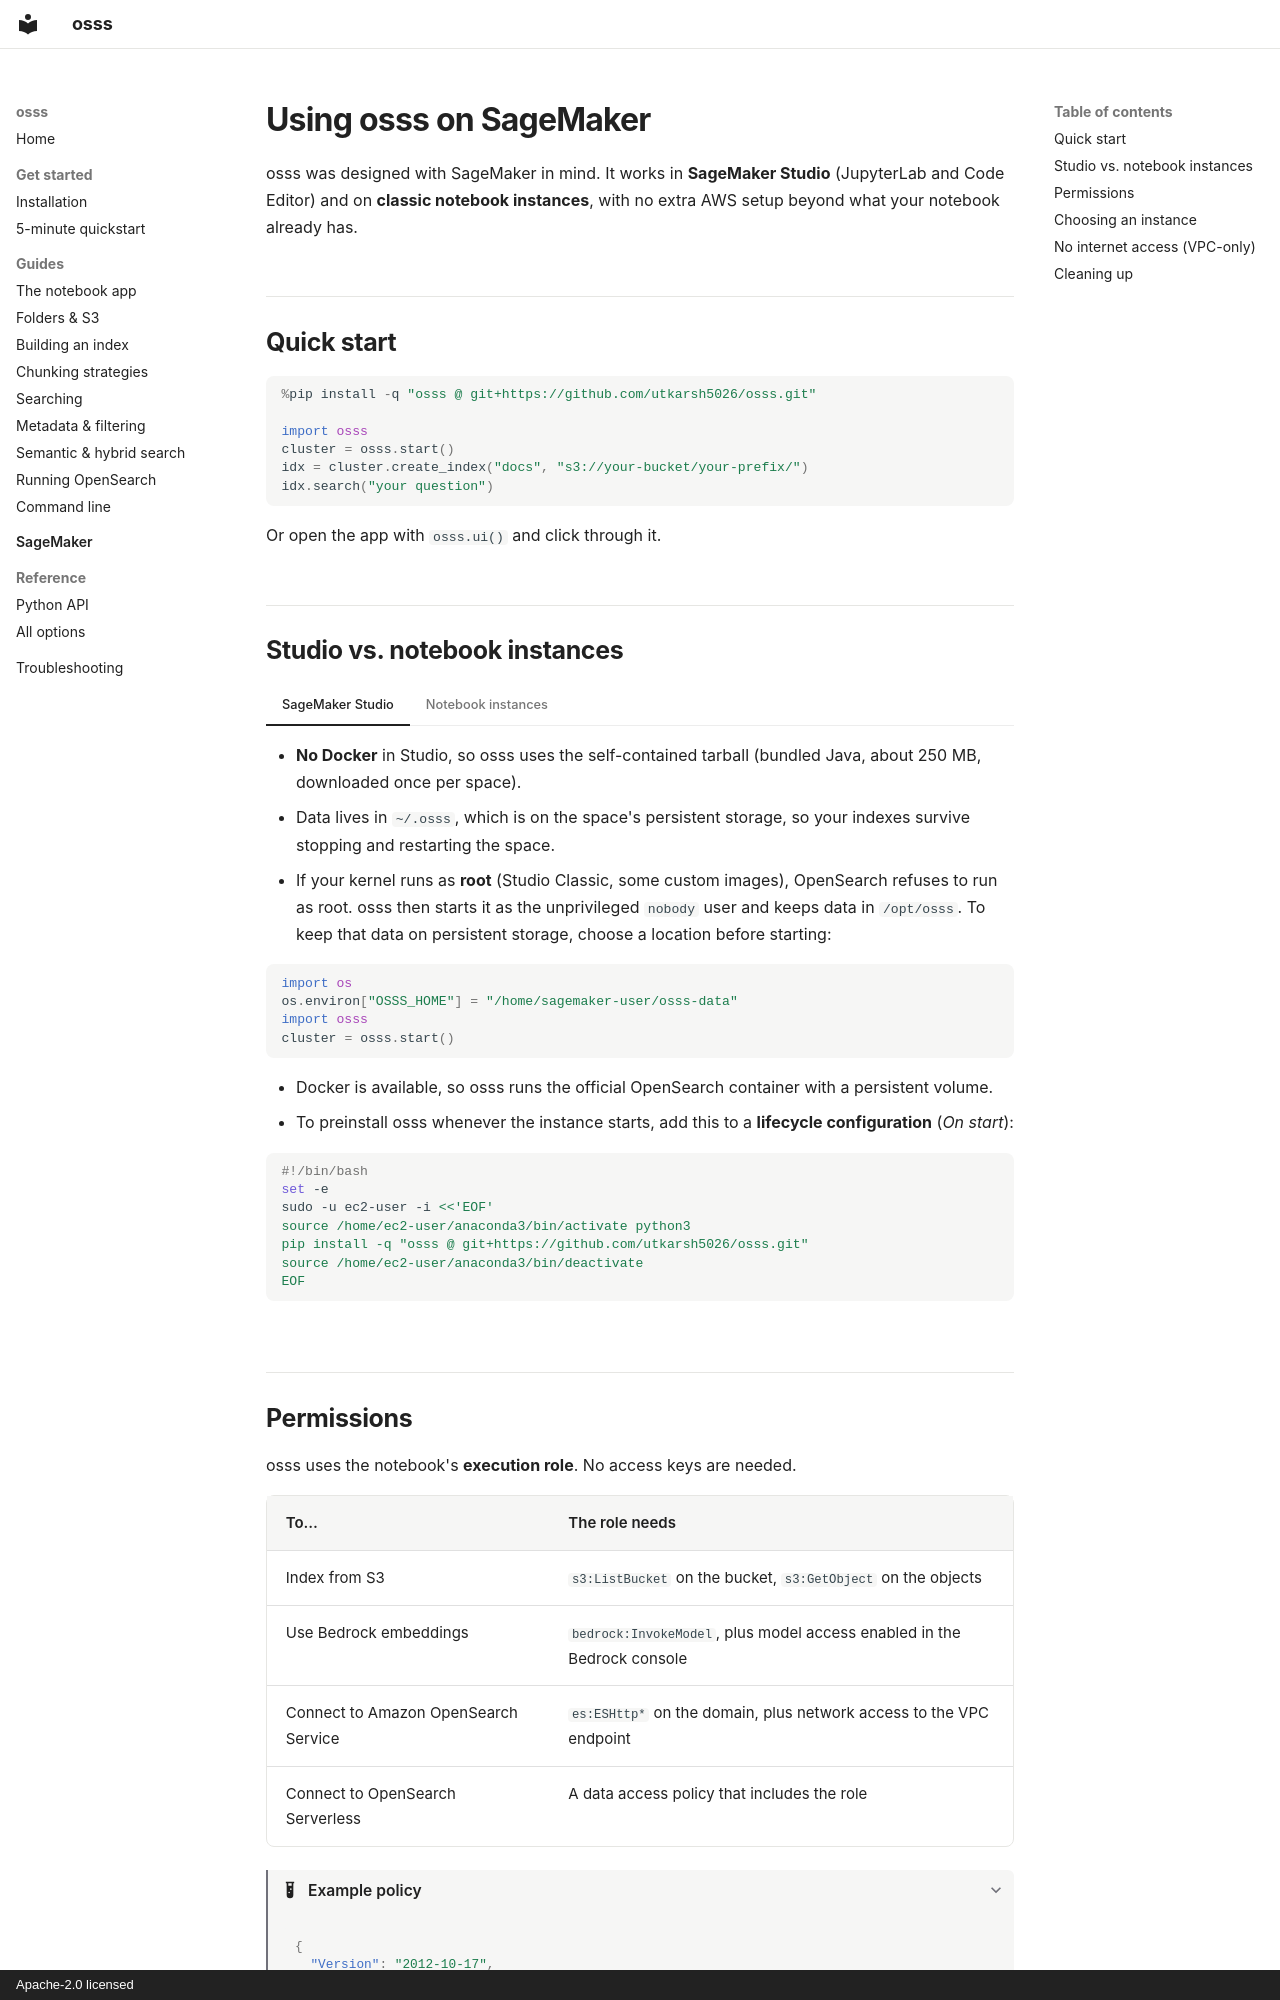

repository: utkarsh5026/osss · page: sagemaker/index.html · generator: mkdocs · copyright: Apache-2.0 licensed

# Using osss on SageMaker

osss was designed with SageMaker in mind. It works in **SageMaker Studio** (JupyterLab and Code Editor) and on **classic notebook instances**, with no extra AWS setup beyond what your notebook already has.

## Quick start

```python
%pip install -q "osss @ git+https://github.com/utkarsh5026/osss.git"

import osss
cluster = osss.start()
idx = cluster.create_index("docs", "s3://your-bucket/your-prefix/")
idx.search("your question")
```

Or open the app with `osss.ui()` and click through it.

## Studio vs. notebook instances

=== "SageMaker Studio"

    - **No Docker** in Studio, so osss uses the self-contained tarball (bundled Java, about 250 MB, downloaded once per space).
    - Data lives in `~/.osss`, which is on the space's persistent storage, so your indexes survive stopping and restarting the space.
    - If your kernel runs as **root** (Studio Classic, some custom images), OpenSearch refuses to run as root. osss then starts it as the unprivileged `nobody` user and keeps data in `/opt/osss`. To keep that data on persistent storage, choose a location before starting:

    ```python
    import os
    os.environ["OSSS_HOME"] = "/home/sagemaker-user/osss-data"
    import osss
    cluster = osss.start()
    ```

=== "Notebook instances"

    - Docker is available, so osss runs the official OpenSearch container with a persistent volume.
    - To preinstall osss whenever the instance starts, add this to a **lifecycle configuration** (*On start*):

    ```bash
    #!/bin/bash
    set -e
    sudo -u ec2-user -i <<'EOF'
    source /home/ec2-user/anaconda3/bin/activate python3
    pip install -q "osss @ git+https://github.com/utkarsh5026/osss.git"
    source /home/ec2-user/anaconda3/bin/deactivate
    EOF
    ```
